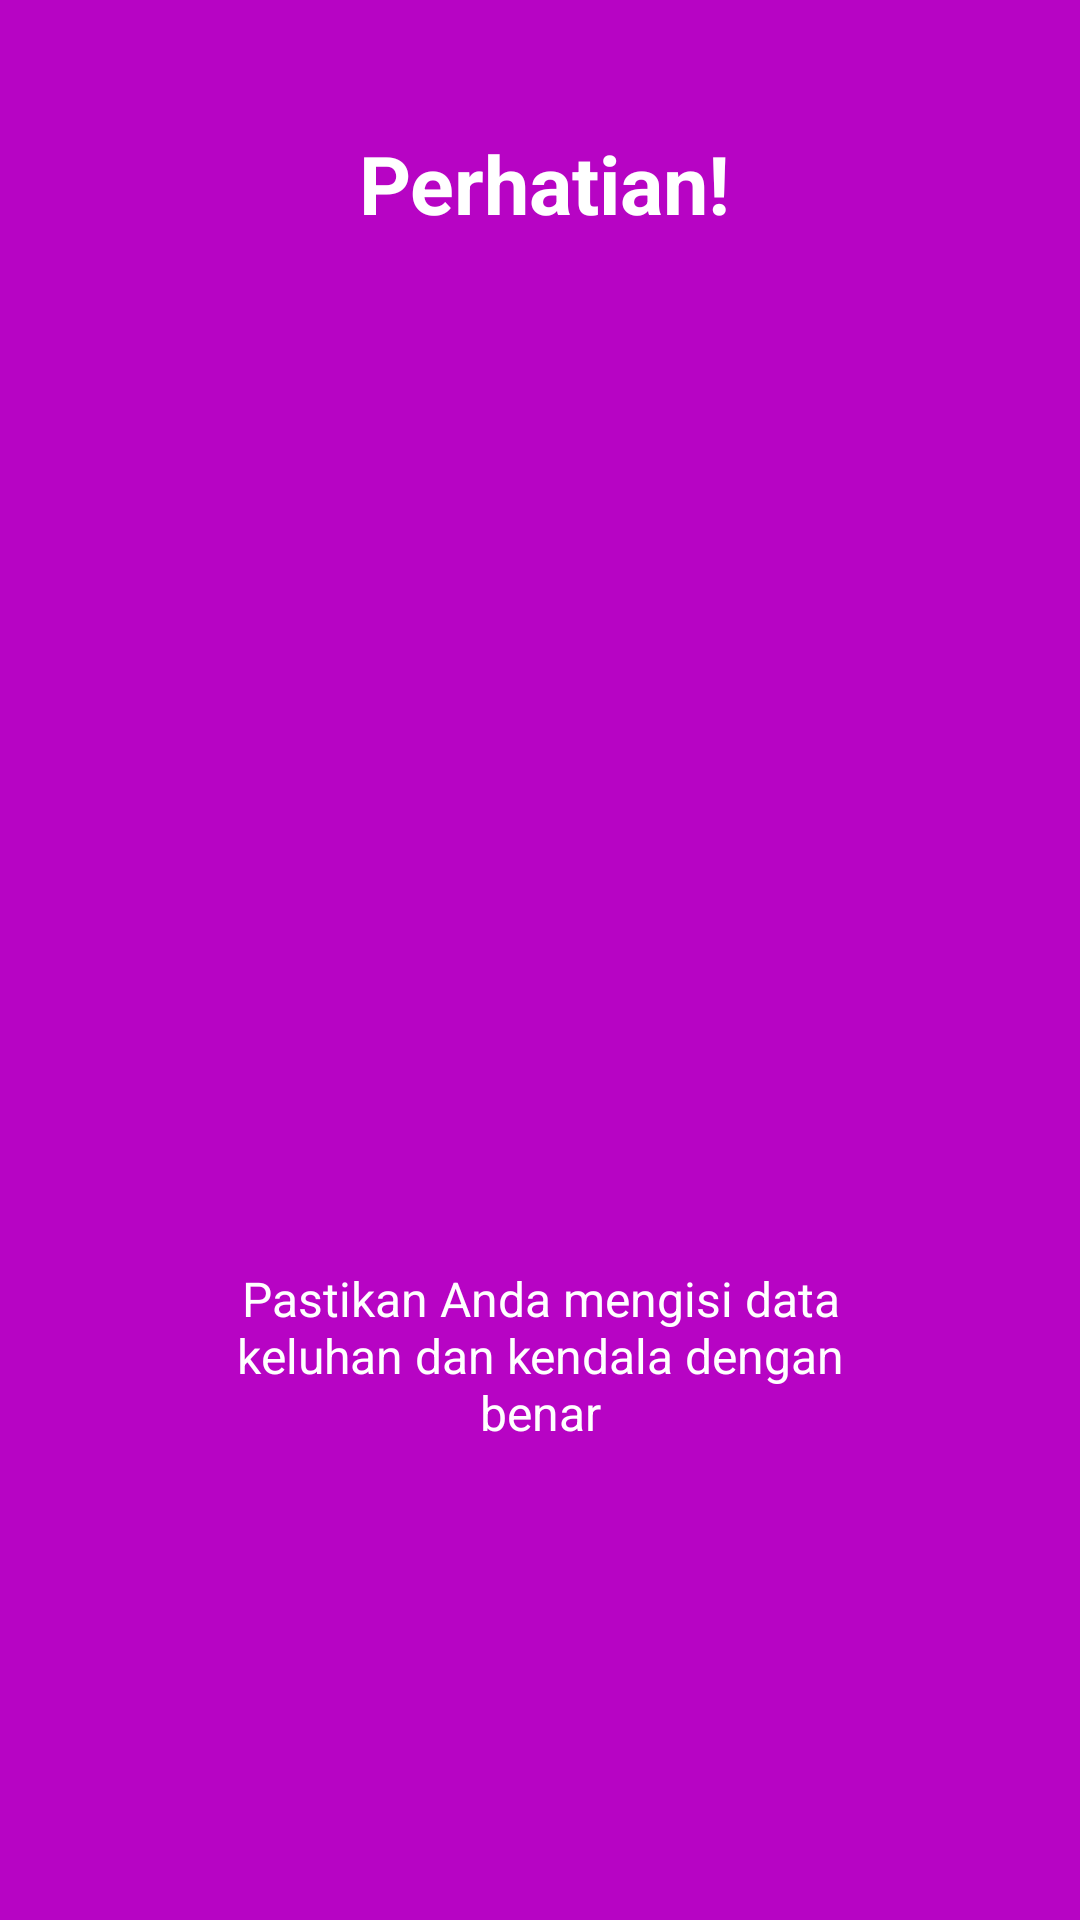

Android layout source for this screen:
<!-- AndroidManifest.xml: application theme AppTheme -->
<!-- res/layout/app_intro3.xml -->
<?xml version="1.0" encoding="utf-8"?>
<LinearLayout xmlns:android="http://schemas.android.com/apk/res/android"
    xmlns:app="http://schemas.android.com/apk/res-auto"
    android:id="@+id/main_layout"
    android:layout_width="fill_parent"
    android:layout_height="fill_parent"
    android:layout_weight="10"
    android:background="#b704c4"
    android:orientation="vertical">

    <TextView
        android:layout_width="wrap_content"
        android:layout_height="0dp"
        android:layout_gravity="center"
        android:layout_weight="3"
        android:gravity="center"
        android:paddingLeft="32dp"
        android:paddingRight="29dp"
        android:text="Perhatian!"
        android:textColor="#ffffff"
        android:textSize="27sp"
        android:textStyle="bold" />

    <LinearLayout
        android:layout_width="fill_parent"
        android:layout_height="0dp"
        android:layout_weight="5"
        android:gravity="center"
        android:orientation="vertical">

        <ImageView
            android:layout_width="wrap_content"
            android:layout_height="wrap_content"
            android:layout_gravity="center"
            android:paddingLeft="16dp"
            android:tint="#c1e6f5"
            android:paddingRight="16dp"
            app:srcCompat="@mipmap/intro3" />
    </LinearLayout>

    <TextView
        android:layout_width="wrap_content"
        android:layout_height="130dp"
        android:layout_gravity="center"
        android:id="@+id/introparagraf3"
        android:layout_weight="3"
        android:gravity="center"
        android:paddingLeft="64dp"
        android:paddingRight="64dp"
        android:text="Pastikan Anda mengisi data keluhan dan kendala dengan benar"
        android:textColor="#ffffff"
        android:textSize="16sp" />

    <TextView
        android:layout_width="fill_parent"
        android:layout_height="62dp" />
</LinearLayout>
<!-- resources referenced by this layout -->
<resources>
  <style name="AppTheme" parent="Theme.AppCompat.Light.DarkActionBar">
          
          <item name="colorPrimary">@color/colorPrimary</item>
          <item name="colorPrimaryDark">@color/colorPrimaryDark</item>
          <item name="colorAccent">@color/colorAccent</item>
          <item name="colorControlActivated">@color/color_input_hint</item>
          <item name="colorControlHighlight">@color/color_input_hint</item>
      </style>
  <color name="colorPrimary">#3F51B5</color>
  <color name="colorPrimaryDark">#303F9F</color>
  <color name="colorAccent">#FF4081</color>
  <color name="color_input_hint">#FFF</color>
</resources>
